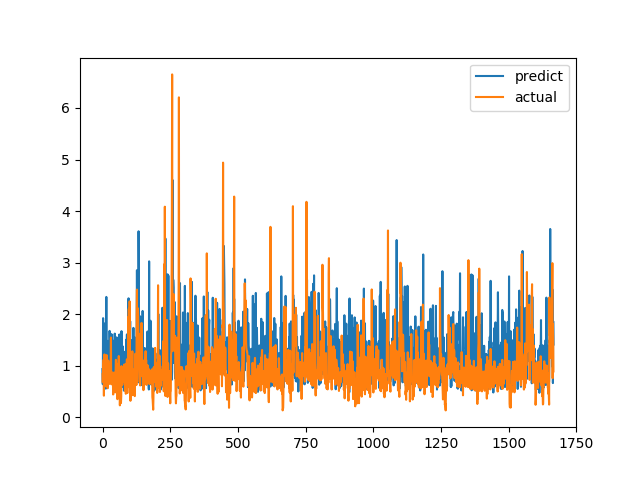

Data behind this chart, as committed beside it:
predict, actual
0.9341, 0.6915
0.6401, 0.8558
1.922, 0.7094
0.7987, 1.015
1.011, 1.116
0.6593, 0.4183
0.8333, 1.002
0.9212, 1.219
1.819, 1.143
1.388, 0.6528
0.6753, 0.6747
1.272, 0.601
0.5557, 0.6695
1.031, 0.6538
2.334, 0.7814
0.5822, 1.206
0.9892, 0.8469
0.8168, 0.8286
0.87, 0.6482
1.481, 0.5624
0.7347, 0.7183
0.8132, 1.1
1.121, 0.9542
0.9182, 0.729
1.311, 0.6694
1.089, 0.8631
1.675, 0.6465
1.26, 0.8223
0.9988, 0.9236
1.256, 0.8301
0.9105, 1.067
0.8643, 1.546
1.257, 0.6827
1.613, 0.6386
0.8736, 0.6464
0.98, 0.6881
1.498, 0.7274
0.7894, 0.65
0.7249, 0.8694
0.8463, 0.4409
0.9235, 0.4519
1.005, 0.7575
1.116, 0.4952
1.033, 0.6851
1.196, 0.7244
1.622, 0.8654
0.998, 0.74
0.614, 0.8071
1.383, 0.8204
0.5134, 1.114
1.383, 1.109
1.026, 0.4751
1.549, 1.039
0.8501, 0.9458
1.222, 0.7878
1.148, 0.3505
1.287, 0.9368
1.247, 0.9868
1.028, 0.647
1.33, 1.03
... 1,606 more rows
